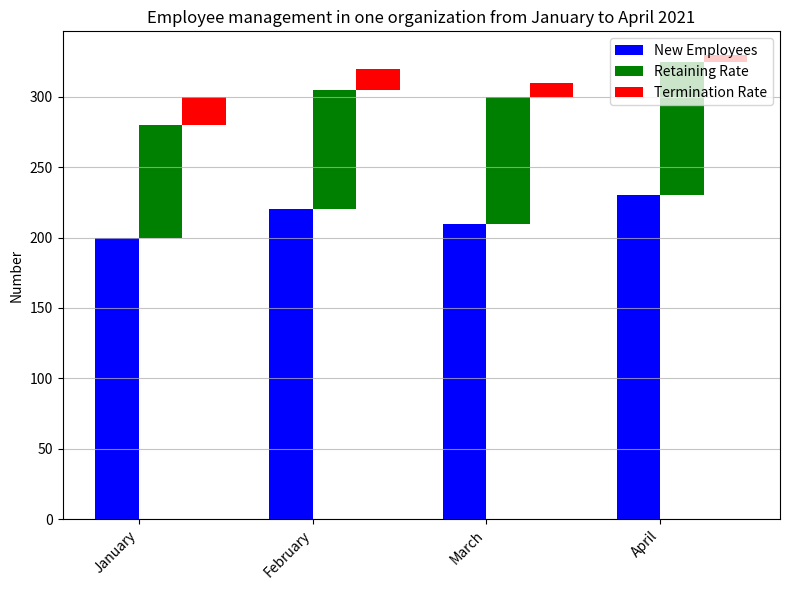

The matplotlib source for this figure: (Note: this script raises an exception after producing the figure.)

import matplotlib.pyplot as plt
import numpy as np

# Set data
Month = ['January', 'February', 'March', 'April']
New_Employees = [200, 220, 210, 230]
Retaining_Rate = [80, 85, 90, 95]
Termination_Rate = [20, 15, 10, 5]

# Create figure
fig = plt.figure(figsize=(8, 6))
ax = fig.add_subplot()

# Set chart
x = np.arange(len(Month))
ax.bar(x + 0.00, New_Employees, color='b', width=0.25, label='New Employees')
ax.bar(x + 0.25, Retaining_Rate, color='g', width=0.25, label='Retaining Rate', bottom=New_Employees)
ax.bar(x + 0.50, Termination_Rate, color='r', width=0.25, label='Termination Rate', bottom=np.array(New_Employees) + np.array(Retaining_Rate))

# Set labels
ax.set_xticks(x + 0.25 / 2)
ax.set_xticklabels(Month, rotation=45, ha="right")
ax.set_title('Employee management in one organization from January to April 2021')
ax.set_ylabel('Number')
ax.legend(loc='upper right')

# Set grids
ax.grid(axis='y', alpha=0.75)

# Resize figure
fig.tight_layout()

# Save figure
plt.savefig('bar chart/png/490.png')

# Clear figure
plt.clf()